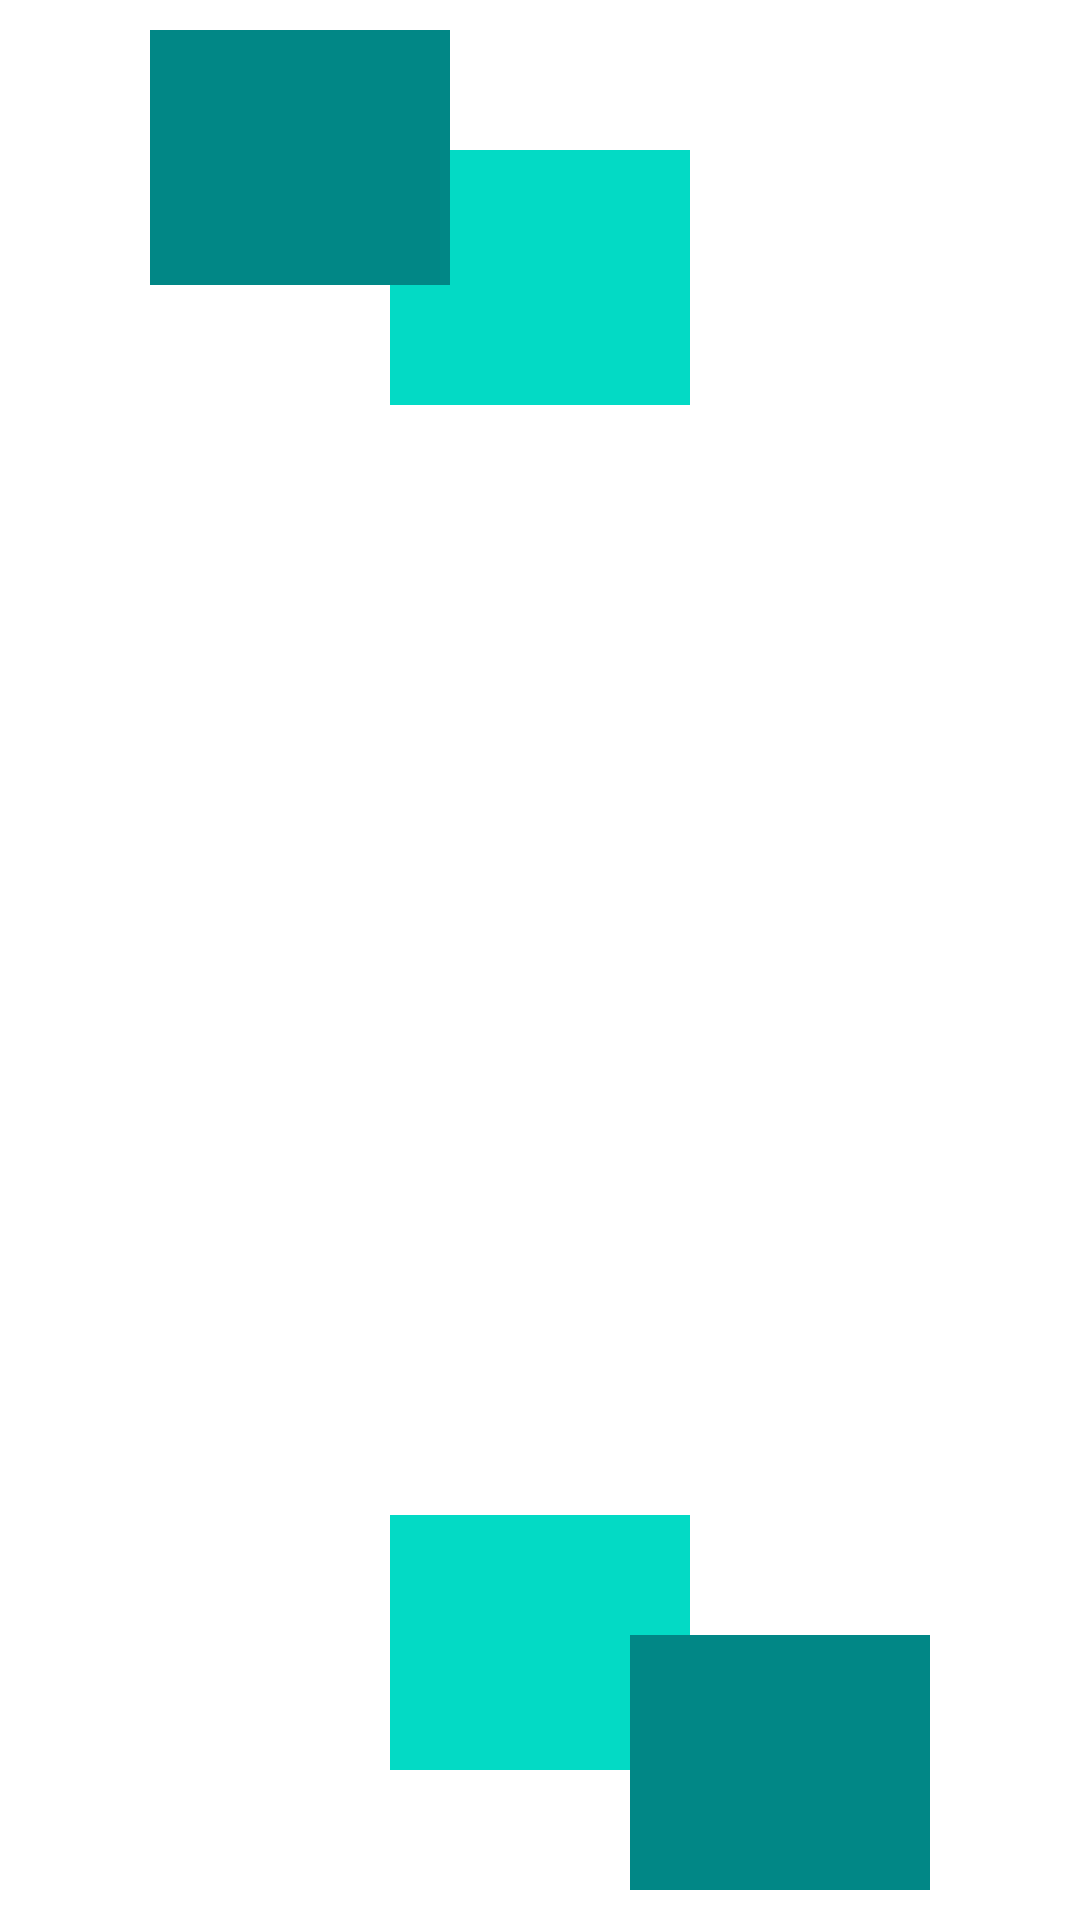

The Android layout XML behind this screen, and the referenced resources:
<!-- AndroidManifest.xml: application theme Theme.PlayerView -->
<!-- res/layout/activity_frame.xml -->
<?xml version="1.0" encoding="utf-8"?>

<FrameLayout xmlns:android="http://schemas.android.com/apk/res/android"
    android:layout_width="match_parent"
    android:layout_height="match_parent"
    android:background="@color/silver">

    <View
        android:layout_width="100dp"
        android:layout_height="85dp"
        android:layout_marginTop="50dp"
        android:layout_gravity="center_horizontal"
        android:background="@color/teal_200"/>

    <View
        android:layout_width="100dp"
        android:layout_height="85dp"
        android:layout_gravity="center_horizontal"
        android:layout_marginTop="30dp"
        android:layout_marginEnd="40dp"
        android:background="@color/teal_500"/>

    <View
        android:layout_width="100dp"
        android:layout_height="85dp"
        android:layout_marginTop="10dp"
        android:layout_marginEnd="80dp"
        android:layout_gravity="center_horizontal"
        android:background="@color/teal_700"/>

    <View
        android:layout_width="100dp"
        android:layout_height="85dp"
        android:layout_gravity="center_horizontal|bottom"
        android:layout_marginBottom="50dp"
        android:background="@color/teal_200"/>

    <View
        android:layout_width="100dp"
        android:layout_height="85dp"
        android:layout_marginStart="40dp"
        android:layout_marginBottom="30dp"
        android:layout_gravity="center_horizontal|bottom"
        android:background="@color/teal_500"/>

    <View
        android:layout_width="100dp"
        android:layout_height="85dp"
        android:layout_marginStart="80dp"
        android:layout_marginBottom="10dp"
        android:layout_gravity="center_horizontal|bottom"
        android:background="@color/teal_700"/>


</FrameLayout>
<!-- resources referenced by this layout -->
<resources>
  <style name="Theme.PlayerView" parent="Theme.MaterialComponents.DayNight.NoActionBar">
          
          <item name="colorPrimary">@color/purple_500</item>
          <item name="colorPrimaryVariant">@color/purple_700</item>
          <item name="colorOnPrimary">@color/white</item>
          
          <item name="colorSecondary">@color/teal_200</item>
          <item name="colorSecondaryVariant">@color/teal_700</item>
          <item name="colorOnSecondary">@color/black</item>
          
          <item name="android:statusBarColor">?attr/colorPrimaryVariant</item>
          
          <item name="android:windowNoTitle">true</item>
          <item name="android:windowFullscreen">true</item>
      </style>
  <!-- not gathered from this repository: default colours our renderer supplied (Android Studio template values) -->
  <color name="purple_500">#FF6200EE</color>
  <color name="purple_700">#FF3700B3</color>
  <color name="teal_200">#FF03DAC5</color>
  <color name="teal_700">#FF018786</color>
  <color name="black">#FF000000</color>
  <color name="white">#FFFFFFFF</color>
</resources>
